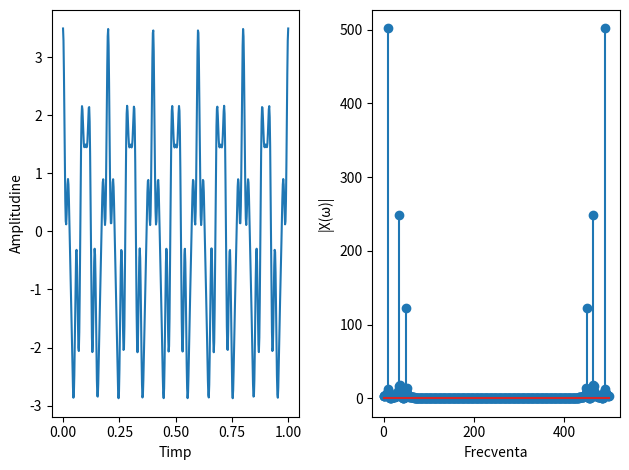

Write Python code to recreate this figure.

import numpy as np
import math
import matplotlib.pyplot as plt

f1 = 10
f2 = 50
f3 = 35

N = 500
t = np.linspace(0, 1, N)
x = 2 * np.cos(2 * np.pi * f1 * t) + \
  	0.5 * np.cos(2 * np.pi * f2 * t) + \
		np.cos(2 * np.pi * f3 * t)

X = []
for k in range(N):
	Xi = 0
	for n in range(N):
		Xi += x[n] * math.e ** (-2j * np.pi * n * k / N)
	X.append(Xi)

modules = [abs(Xi) for Xi in X]

fig, axs = plt.subplots(1, 2)

axs[0].plot(t, x)
axs[0].set_xlabel("Timp")
axs[0].set_ylabel("Amplitudine")


axs[1].stem(modules)
axs[1].set_xlabel("Frecventa")
axs[1].set_ylabel("|X(ω)|")

plt.tight_layout()
plt.savefig('ex3.png', format='png')  
plt.savefig('ex3.pdf', format='pdf')
plt.show()
